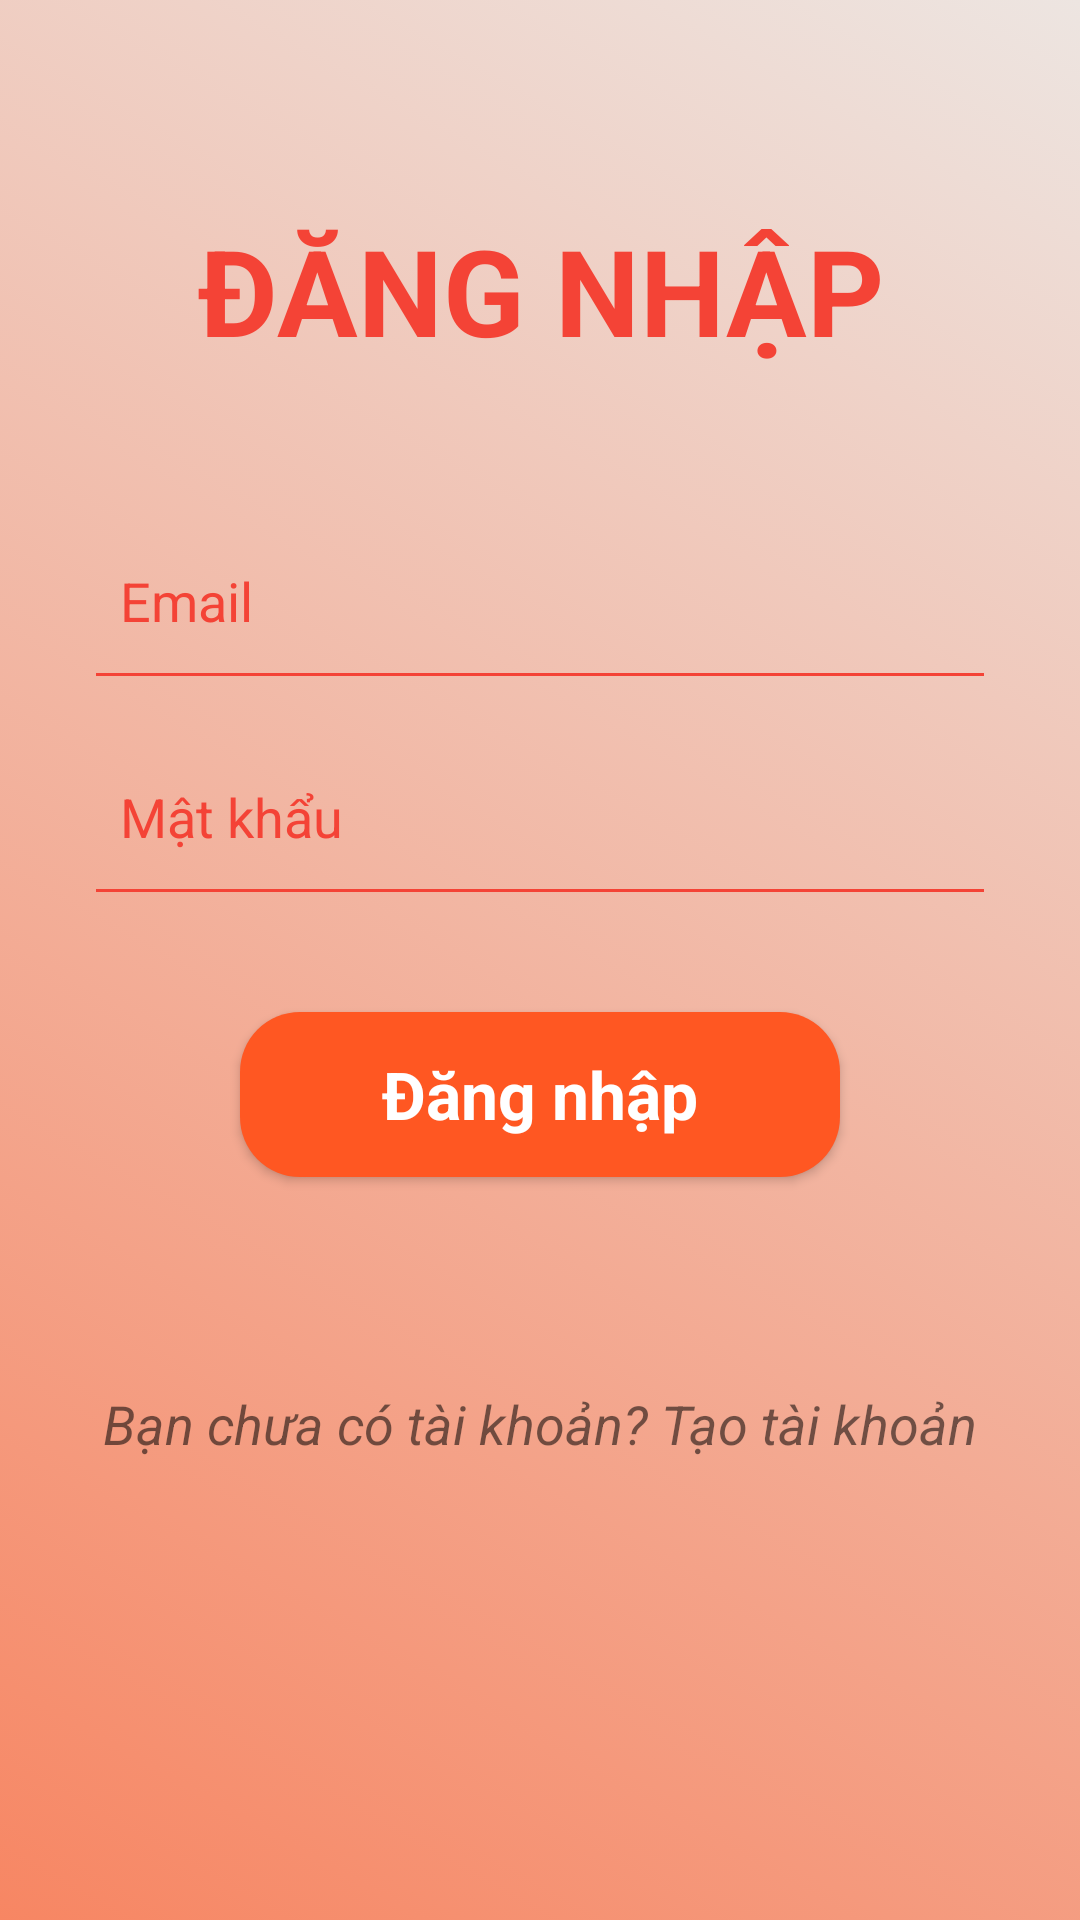

The Android layout XML behind this screen, and the referenced resources:
<!-- AndroidManifest.xml: application theme Theme.AppCompat.DayNight.NoActionBar -->
<!-- res/layout/activity_login.xml -->
<?xml version="1.0" encoding="utf-8"?>
<androidx.constraintlayout.widget.ConstraintLayout xmlns:android="http://schemas.android.com/apk/res/android"
  xmlns:app="http://schemas.android.com/apk/res-auto"
  xmlns:tools="http://schemas.android.com/tools"
  android:layout_width="match_parent"
  android:layout_height="match_parent"
  android:background="#ffffff">

  <ImageView
    android:id="@+id/imageView3"
    android:layout_width="0dp"
    android:layout_height="0dp"
    app:layout_constraintBottom_toBottomOf="parent"
    app:layout_constraintEnd_toEndOf="parent"
    app:layout_constraintHorizontal_bias="1.0"
    app:layout_constraintStart_toStartOf="parent"
    app:layout_constraintTop_toTopOf="parent"
    app:layout_constraintVertical_bias="0.0"
    app:srcCompat="@drawable/background" />

  <ImageView
    android:id="@+id/imageView7"
    android:layout_width="wrap_content"
    android:layout_height="wrap_content"
    app:layout_constraintEnd_toEndOf="parent"
    app:layout_constraintStart_toStartOf="parent"
    app:layout_constraintTop_toTopOf="parent"
    app:srcCompat="@drawable/top_background" />

  <ScrollView
    android:layout_width="match_parent"
    android:layout_height="match_parent">

    <LinearLayout
      android:layout_width="match_parent"
      android:layout_height="wrap_content"
      android:orientation="vertical">

      <TextView
        android:id="@+id/textView3"
        android:layout_width="match_parent"
        android:layout_height="wrap_content"
        android:gravity="center"
        android:layout_marginTop="70dp"
        android:layout_marginBottom="30dp"
        android:text="ĐĂNG NHẬP"
        android:textColor="#F44336"
        android:textSize="40sp"
        android:textStyle="bold" />

      <EditText
        android:id="@+id/editTextEmail"
        android:layout_width="match_parent"
        android:layout_height="50dp"
        android:layout_marginStart="32dp"
        android:layout_marginTop="22dp"
        android:layout_marginEnd="32dp"
        android:background="@drawable/edittext_background"
        android:drawablePadding="16dp"
        android:ems="10"
        android:hint="Email"
        android:inputType="textPersonName"
        android:padding="8dp"
        android:textColorHint="#F44336" />

      <EditText
        android:id="@+id/editTextPassword"
        android:layout_width="match_parent"
        android:layout_height="50dp"
        android:layout_marginStart="32dp"
        android:layout_marginTop="22dp"
        android:layout_marginEnd="32dp"
        android:background="@drawable/edittext_background"
        android:drawablePadding="16dp"
        android:ems="10"
        android:hint="Mật khẩu"
        android:inputType="textPassword"
        android:padding="8dp"
        android:textColorHint="#F44336" />

      <Button
        android:id="@+id/buttonLogin"
        style="@android:style/Widget.Button"
        android:layout_width="200dp"
        android:layout_height="55dp"
        android:layout_gravity="center"
        android:layout_marginTop="40dp"
        android:layout_marginBottom="50dp"
        android:background="@drawable/btn_orange"
        android:text="Đăng nhập"
        android:textColor="#ffffff"
        android:textSize="22sp"
        android:textStyle="bold" />

      <TextView
        android:id="@+id/redirectRegister"
        android:layout_width="match_parent"
        android:layout_height="wrap_content"
        android:layout_marginTop="20dp"
        android:gravity="center"
        android:text="Bạn chưa có tài khoản? Tạo tài khoản"
        android:textSize="18sp"
        android:textStyle="italic" />

    </LinearLayout>
  </ScrollView>

</androidx.constraintlayout.widget.ConstraintLayout>
<!-- resources referenced by this layout -->
<resources>
  <!-- drawable background (drawable) -->
  <?xml version="1.0" encoding="utf-8"?>
  <selector xmlns:android="http://schemas.android.com/apk/res/android">
  <item>
      <shape android:shape="rectangle">
          <gradient android:startColor="#F78663" android:endColor="#EDE5E1" android:angle="45"/>
      </shape>
  </item>
  </selector>
  <!-- drawable btn_orange (drawable) -->
  <?xml version="1.0" encoding="utf-8"?>
  <selector xmlns:android="http://schemas.android.com/apk/res/android">
  <item>
      <shape android:shape="rectangle">
          <solid android:color="#FF5722"/>
          <corners android:radius="20dp"/>
      </shape>
  </item>
  </selector>
  <!-- drawable edittext_background (drawable) -->
  <?xml version="1.0" encoding="utf-8"?>
  <layer-list xmlns:android="http://schemas.android.com/apk/res/android">
  <item android:top="-3dp" android:bottom="-1dp" android:right="-3dp" android:left="-3dp">
      <shape android:shape="rectangle">
          <stroke android:width="2dp" android:color="#F44336"/>
      </shape>
  </item>
  </layer-list>
</resources>
